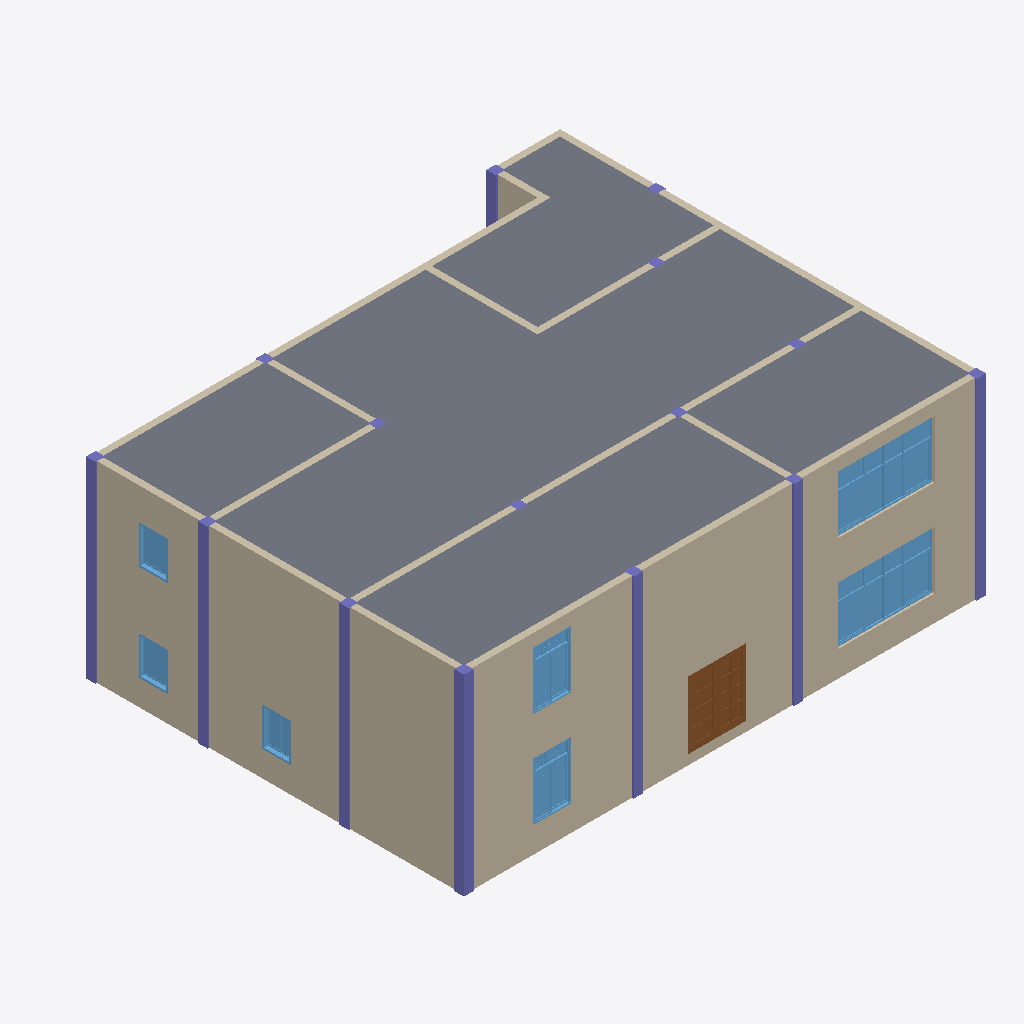
Isometric view of an IFC building model (IFC-SPF (STEP), schema IFC4, length unit millimetre), seen from the south-west, elements coloured by IFC class: 22 columns (violet), 14 walls (beige), 7 windows (light blue), 1 slab (grey), 1 door (brown).
Extent 16.3 m × 13.3 m × 6.0 m (x, y, z). Storeys (5): Level 1 at 0.00 m; Level 1 at 0.00 m; Level 2 at 3.00 m; Level 2 at 3.00 m; Level 3 at 6.00 m. Elements (73): 30 IfcColumn, 21 IfcWallStandardCase, 11 IfcWindow, 8 IfcDoor, 3 IfcSlab.

HEADER;
FILE_DESCRIPTION((''),'2;1');
FILE_NAME('','[number]:16:03Z',(''),(''),'IFCCompare','version1','');
FILE_SCHEMA(('IFC4'));
ENDSEC;
DATA;
#70=IFCPROJECT('3ewhunOVP198IBvLC6bjDS',#20,'项目编号',$,$,'项目名称','项目状态',(#65),#62);
#3426=IFCSITE('3ewhunOVP198IBvLC6bjDU',#20,'Default',$,$,#3425,$,$,.ELEMENT.,$,$,$,$,$);
#3826=IFCSITE('3ewhunOVP198IBvLC6bjDU',#3827,'Default',$,$,#3833,$,$,.ELEMENT.,$,$,$,$,$);
#72=IFCBUILDING('3ewhunOVP198IBvLC6bjDT',#20,$,$,$,#16,$,$,.ELEMENT.,$,$,$);
#3839=IFCBUILDING('3ewhunOVP198IBvLC6bjDT',#3827,$,$,$,#3840,$,$,.ELEMENT.,$,$,$);
#75=IFCBUILDINGSTOREY('3ewhunOVP198IBvLFvRSTw',#20,'Level 1',$,$,#74,$,'Level 1',.ELEMENT.,0.0);
#79=IFCBUILDINGSTOREY('3ewhunOVP198IBvLFvRSTx',#20,'Level 2',$,$,#78,$,'Level 2',.ELEMENT.,3000.0);
#83=IFCBUILDINGSTOREY('3ewhunOVP198IBvLFvRS2Q',#20,'Level 3',$,$,#82,$,'Level 3',.ELEMENT.,6000.0);
#3849=IFCBUILDINGSTOREY('3ewhunOVP198IBvLFvRSTw',#3827,'Level 1',$,$,#3850,$,'Level 1',.ELEMENT.,0.0);
#4389=IFCBUILDINGSTOREY('3ewhunOVP198IBvLFvRSTx',#3827,'Level 2',$,$,#4390,$,'Level 2',.ELEMENT.,3000.0);
#3421=IFCSLAB('13KqIE5C96YvomUXY0iGit',#20,'楼板:常规 - 300mm:322617',$,'楼板:常规 - 300mm',#3406,#3420,'322617',.FLOOR.);
#3144=IFCWALLSTANDARDCASE('13KqIE5C96YvomUXY0iGii',#20,'基本墙:常规 - 200mm:322594',$,'基本墙:常规 - 200mm:398',#3132,#3143,'322594',.NOTDEFINED.);
#102=IFCWALLSTANDARDCASE('13KqIE5C96YvomUXY0iGpi',#20,'基本墙:常规 - 200mm:322530',$,'基本墙:常规 - 200mm:398',#86,#101,'322530',.NOTDEFINED.);
#3161=IFCWALLSTANDARDCASE('13KqIE5C96YvomUXY0iGij',#20,'基本墙:常规 - 200mm:322595',$,'基本墙:常规 - 200mm:398',#3149,#3160,'322595',.NOTDEFINED.);
#2520=IFCWALLSTANDARDCASE('13KqIE5C96YvomUXY0iGpf',#20,'基本墙:常规 - 200mm:322535',$,'基本墙:常规 - 200mm:398',#2508,#2519,'322535',.NOTDEFINED.);
#2502=IFCWINDOW('13KqIE5C96YvomUXY0iGpe',#20,'组合窗 - 双层四列(两侧平开) - 上部固定:3600 x 2400mm:322534',$,'3600 x 2400mm',#2501,#2498,'322534',1800.0,3000.0,.WINDOW.,.NOTDEFINED.,$);
#3261=IFCWINDOW('13KqIE5C96YvomUXY0iGid',#20,'组合窗 - 双层四列(两侧平开) - 上部固定:3600 x 2400mm:322601',$,'3600 x 2400mm',#3260,#3257,'322601',1800.0,3000.0,.WINDOW.,.NOTDEFINED.,$);
#353=IFCDOOR('13KqIE5C96YvomUXY0iGpg',#20,'双面嵌板镶玻璃门 5:1800 x 2100mm:322532',$,'1800 x 2100mm',#352,#349,'322532',2100.0,1800.0,.DOOR.,.DOUBLE_DOOR_SINGLE_SWING.,$);
#3008=IFCWALLSTANDARDCASE('13KqIE5C96YvomUXY0iGiK',#20,'基本墙:常规 - 200mm:322586',$,'基本墙:常规 - 200mm:398',#2996,#3007,'322586',.NOTDEFINED.);
#3076=IFCWALLSTANDARDCASE('13KqIE5C96YvomUXY0iGiG',#20,'基本墙:常规 - 200mm:322590',$,'基本墙:常规 - 200mm:398',#3064,#3075,'322590',.NOTDEFINED.);
#3127=IFCWALLSTANDARDCASE('13KqIE5C96YvomUXY0iGil',#20,'基本墙:常规 - 200mm:322593',$,'基本墙:常规 - 200mm:398',#3115,#3126,'322593',.NOTDEFINED.);
#2337=IFCWINDOW('13KqIE5C96YvomUXY0iGph',#20,'组合窗 - 双层单列（双扇推拉） - 上部单扇:1500 x 2100mm:322533',$,'1500 x 2100mm',#2336,#2333,'322533',1800.0,1200.0,.WINDOW.,.NOTDEFINED.,$);
#3252=IFCWINDOW('13KqIE5C96YvomUXY0iGic',#20,'组合窗 - 双层单列（双扇推拉） - 上部单扇:1500 x 2100mm:322600',$,'1500 x 2100mm',#3251,#3248,'322600',1800.0,1200.0,.WINDOW.,.NOTDEFINED.,$);
#4630=IFCCOLUMN('0lXClWzLfBCA2yeVLZo5B8',#3827,'钢管混凝土柱-矩形:标准:323377',$,'标准',#4631,#4636,'323377',$);
#4099=IFCCOLUMN('0lXClWzLfBCA2yeVLZo5Bg',#3827,'钢管混凝土柱-矩形:标准:323347',$,'标准',#4100,#4105,'323347',$);
#4775=IFCCOLUMN('0lXClWzLfBCA2yeVLZo5B2',#3827,'钢管混凝土柱-矩形:标准:323387',$,'标准',#4776,#4781,'323387',$);
#4659=IFCCOLUMN('0lXClWzLfBCA2yeVLZo5BA',#3827,'钢管混凝土柱-矩形:标准:323379',$,'标准',#4660,#4665,'323379',$);
#4717=IFCCOLUMN('0lXClWzLfBCA2yeVLZo5BE',#3827,'钢管混凝土柱-矩形:标准:323383',$,'标准',#4718,#4723,'323383',$);
#4891=IFCCOLUMN('0lXClWzLfBCA2yeVLZo5Aw',#3827,'钢管混凝土柱-矩形:标准:323395',$,'标准',#4892,#4897,'323395',$);
#4746=IFCCOLUMN('0lXClWzLfBCA2yeVLZo5B0',#3827,'钢管混凝土柱-矩形:标准:323385',$,'标准',#4747,#4752,'323385',$);
#4862=IFCCOLUMN('0lXClWzLfBCA2yeVLZo5Au',#3827,'钢管混凝土柱-矩形:标准:323393',$,'标准',#4863,#4868,'323393',$);
#2761=IFCWINDOW('13KqIE5C96YvomUXY0iGpX',#20,'推拉窗5 - 带贴面:900 x 1200mm:322543',$,'900 x 1200mm',#2760,#2757,'322543',1200.0,900.0,.WINDOW.,.NOTDEFINED.,$);
#2771=IFCWINDOW('13KqIE5C96YvomUXY0iGp_',#20,'推拉窗5 - 带贴面:900 x 1200mm:322544',$,'900 x 1200mm',#2770,#2767,'322544',1200.0,900.0,.WINDOW.,.NOTDEFINED.,$);
#3270=IFCWINDOW('13KqIE5C96YvomUXY0iGia',#20,'推拉窗5 - 带贴面:900 x 1200mm:322602',$,'900 x 1200mm',#3269,#3266,'322602',1200.0,900.0,.WINDOW.,.NOTDEFINED.,$);
#2974=IFCWALLSTANDARDCASE('13KqIE5C96YvomUXY0iGiM',#20,'基本墙:常规 - 200mm:322584',$,'基本墙:常规 - 200mm:398',#2962,#2973,'322584',.NOTDEFINED.);
#4128=IFCCOLUMN('0lXClWzLfBCA2yeVLZo5Bi',#3827,'钢管混凝土柱-矩形:标准:323349',$,'标准',#4129,#4134,'323349',$);
#4186=IFCCOLUMN('0lXClWzLfBCA2yeVLZo5BW',#3827,'钢管混凝土柱-矩形:标准:323353',$,'标准',#4187,#4192,'323353',$);
#4215=IFCCOLUMN('0lXClWzLfBCA2yeVLZo5BY',#3827,'钢管混凝土柱-矩形:标准:323355',$,'标准',#4216,#4221,'323355',$);
#4331=IFCCOLUMN('0lXClWzLfBCA2yeVLZo5BQ',#3827,'钢管混凝土柱-矩形:标准:323363',$,'标准',#4332,#4337,'323363',$);
#4360=IFCCOLUMN('0lXClWzLfBCA2yeVLZo5BS',#3827,'钢管混凝土柱-矩形:标准:323365',$,'标准',#4361,#4366,'323365',$);
#4244=IFCCOLUMN('0lXClWzLfBCA2yeVLZo5Ba',#3827,'钢管混凝土柱-矩形:标准:323357',$,'标准',#4245,#4250,'323357',$);
#3093=IFCWALLSTANDARDCASE('13KqIE5C96YvomUXY0iGiH',#20,'基本墙:常规 - 200mm:322591',$,'基本墙:常规 - 200mm:398',#3081,#3092,'322591',.NOTDEFINED.);
#3042=IFCWALLSTANDARDCASE('13KqIE5C96YvomUXY0iGiI',#20,'基本墙:常规 - 200mm:322588',$,'基本墙:常规 - 200mm:398',#3030,#3041,'322588',.NOTDEFINED.);
#3025=IFCWALLSTANDARDCASE('13KqIE5C96YvomUXY0iGiL',#20,'基本墙:常规 - 200mm:322587',$,'基本墙:常规 - 200mm:398',#3013,#3024,'322587',.NOTDEFINED.);
#2991=IFCWALLSTANDARDCASE('13KqIE5C96YvomUXY0iGiN',#20,'基本墙:常规 - 200mm:322585',$,'基本墙:常规 - 200mm:398',#2979,#2990,'322585',.NOTDEFINED.);
#3059=IFCWALLSTANDARDCASE('13KqIE5C96YvomUXY0iGiJ',#20,'基本墙:常规 - 200mm:322589',$,'基本墙:常规 - 200mm:398',#3047,#3058,'322589',.NOTDEFINED.);
#4833=IFCCOLUMN('0lXClWzLfBCA2yeVLZo5B6',#3827,'钢管混凝土柱-矩形:标准:323391',$,'标准',#4834,#4839,'323391',$);
#3110=IFCWALLSTANDARDCASE('13KqIE5C96YvomUXY0iGik',#20,'基本墙:常规 - 200mm:322592',$,'基本墙:常规 - 200mm:398',#3098,#3109,'322592',.NOTDEFINED.);
#4688=IFCCOLUMN('0lXClWzLfBCA2yeVLZo5BC',#3827,'钢管混凝土柱-矩形:标准:323381',$,'标准',#4689,#4694,'323381',$);
#4804=IFCCOLUMN('0lXClWzLfBCA2yeVLZo5B4',#3827,'钢管混凝土柱-矩形:标准:323389',$,'标准',#4805,#4810,'323389',$);
#4397=IFCCOLUMN('0lXClWzLfBCA2yeVLZo5BU',#3827,'钢管混凝土柱-矩形:标准:323367',$,'标准',#4398,#4403,'323367',$);
#4572=IFCCOLUMN('0lXClWzLfBCA2yeVLZo5BK',#3827,'钢管混凝土柱-矩形:标准:323373',$,'标准',#4573,#4578,'323373',$);
#4601=IFCCOLUMN('0lXClWzLfBCA2yeVLZo5BM',#3827,'钢管混凝土柱-矩形:标准:323375',$,'标准',#4602,#4607,'323375',$);
#4514=IFCCOLUMN('0lXClWzLfBCA2yeVLZo5BG',#3827,'钢管混凝土柱-矩形:标准:323369',$,'标准',#4515,#4520,'323369',$);
#4543=IFCCOLUMN('0lXClWzLfBCA2yeVLZo5BI',#3827,'钢管混凝土柱-矩形:标准:323371',$,'标准',#4544,#4549,'323371',$);
ENDSEC;